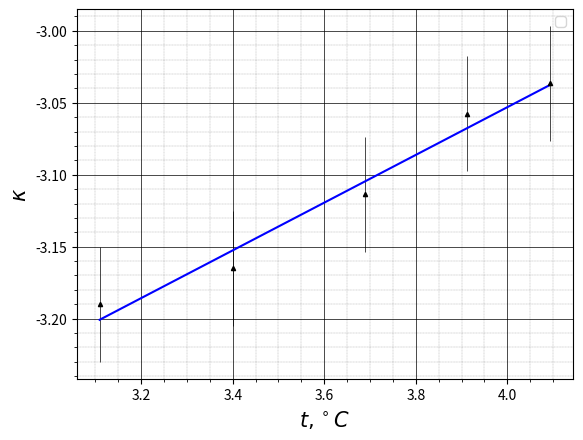

This chart was generated by the following Python code:
import numpy as np
import matplotlib.pyplot as plt

x1 = np.array([3.10906096, 3.40119738, 3.68887945, 3.91202301, 4.09434456])
y1 = np.array([-3.19008566, -3.165016912, -3.11356565, -3.05760768, -3.03655427])
A1 = np.vstack([x1, np.ones(len(x1))]).T
m1, c1 = np.linalg.lstsq(A1, y1)[0]
print(m1, c1)
plt.errorbar(x1, y1, xerr=0, yerr=0.04, color='k', linestyle='None', elinewidth=0.5)

plt.plot(x1, m1 * x1 + c1, 'b')
plt.plot(x1, y1, '^', color='k', markersize=3)

# x2 = np.array([0.032135,	0.07283,	0.13085,	0.2073,	0.3303615])
# y2 = np.array([12.854,	12.9476,	13.084,	13.2672,	13.6827])
# A2 = np.vstack([x2, np.ones(len(x2))]).T
# m2, c2 = np.linalg.lstsq(A2, y2)[0]
# print(m2, c2)
# plt.errorbar(x2, y2, xerr=0, yerr=0, color='k', linestyle='None', elinewidth=0.5)
#
# plt.plot(x2, m2 * x2 + c2, 'r')
# plt.plot(x2, y2, 'o', color='k', markersize=3, label=r'$t_2$')
#
# x3 = np.array([0.03304,	0.07489,	0.13457,	0.213175,	0.31227])
# y3 = np.array([13.2162,	13.3153,	13.457,	13.6432,	13.8787])
# A3 = np.vstack([x3, np.ones(len(x3))]).T
# m3, c3 = np.linalg.lstsq(A3, y3)[0]
# print(m3, c3)
# plt.errorbar(x3, y3, xerr=0, yerr=0, color='k', linestyle='None', elinewidth=0.5)
#
# plt.plot(x3, m3 * x3 + c3, 'g')
# plt.plot(x3, y3, 's', color='k', markersize=3, label=r'$t_3$')
#
# x4 = np.array([0.034,	0.0770,	0.1383,	0.21894,	0.32052])
# y4 = np.array([13.6,	13.6947,	13.83,	14.012,	14.2453])
# A4 = np.vstack([x4, np.ones(len(x4))]).T
# m4, c4 = np.linalg.lstsq(A4, y4)[0]
# print(m4, c4)
# plt.errorbar(x4, y4, xerr=0, yerr=0, color='k', linestyle='None', elinewidth=0.5)
#
# plt.plot(x4, m4 * x4 + c4, 'pink')
# plt.plot(x4, y4, '*', color='k', markersize=3, label=r'$t_4$')
#
# x5 = np.array([0.03488,	0.079065,	0.14198,	0.22479,	0.32885])
# y5 = np.array([13.9514,	14.056,	14.1979,	14.3864,	14.615])
# A5 = np.vstack([x5, np.ones(len(x5))]).T
# m5, c5 = np.linalg.lstsq(A5, y5)[0]
# print(m5, c5)
# plt.errorbar(x5, y5, xerr=0, yerr=0, color='k', linestyle='None', elinewidth=0.5)
#
# plt.plot(x5, m5 * x5 + c5, 'y')
# plt.plot(x5, y5, 'x', color='k', markersize=3, label=r'$t_5$')


#plt.title('Рисунок 3 ' + r'$\kappa (t).$', font='Times New Roman', fontsize=15)
plt.minorticks_on()
plt.grid(which='major', color='k', linewidth=0.5)
plt.grid(which='minor', color='k', linestyle=':', linewidth=0.2)

plt.xlabel(r'$t, ^\circ C$' + ' ', font='Times New Roman', fontsize=15)
plt.ylabel(r'$\kappa$' + ' ', font='Times New Roman', fontsize=15)
plt.legend()
plt.show()

print((1 / (len(x1) - 1) * (np.var(y1) / np.var(x1) - m1 ** 2)) ** (1 / 2))
# print((1 / (len(x2) - 1) * (np.var(y2) / np.var(x2) - m2 ** 2)) ** (1 / 2))
# print((1 / (len(x3) - 1) * (np.var(y3) / np.var(x3) - m3 ** 2)) ** (1 / 2))
# print((1 / (len(x4) - 1) * (np.var(y4) / np.var(x4) - m4 ** 2)) ** (1 / 2))
# print((1 / (len(x5) - 1) * (np.var(y5) / np.var(x5) - m5 ** 2)) ** (1 / 2))

k = 0
for i in range(0, len(x1)):
    k += x1[i] ** 2
k = k / len(x1)
print(((1 / (len(x1) - 1) * (np.var(y1) / np.var(x1) - m1 ** 2)) ** (1 / 2)) * (k ** 0.5))